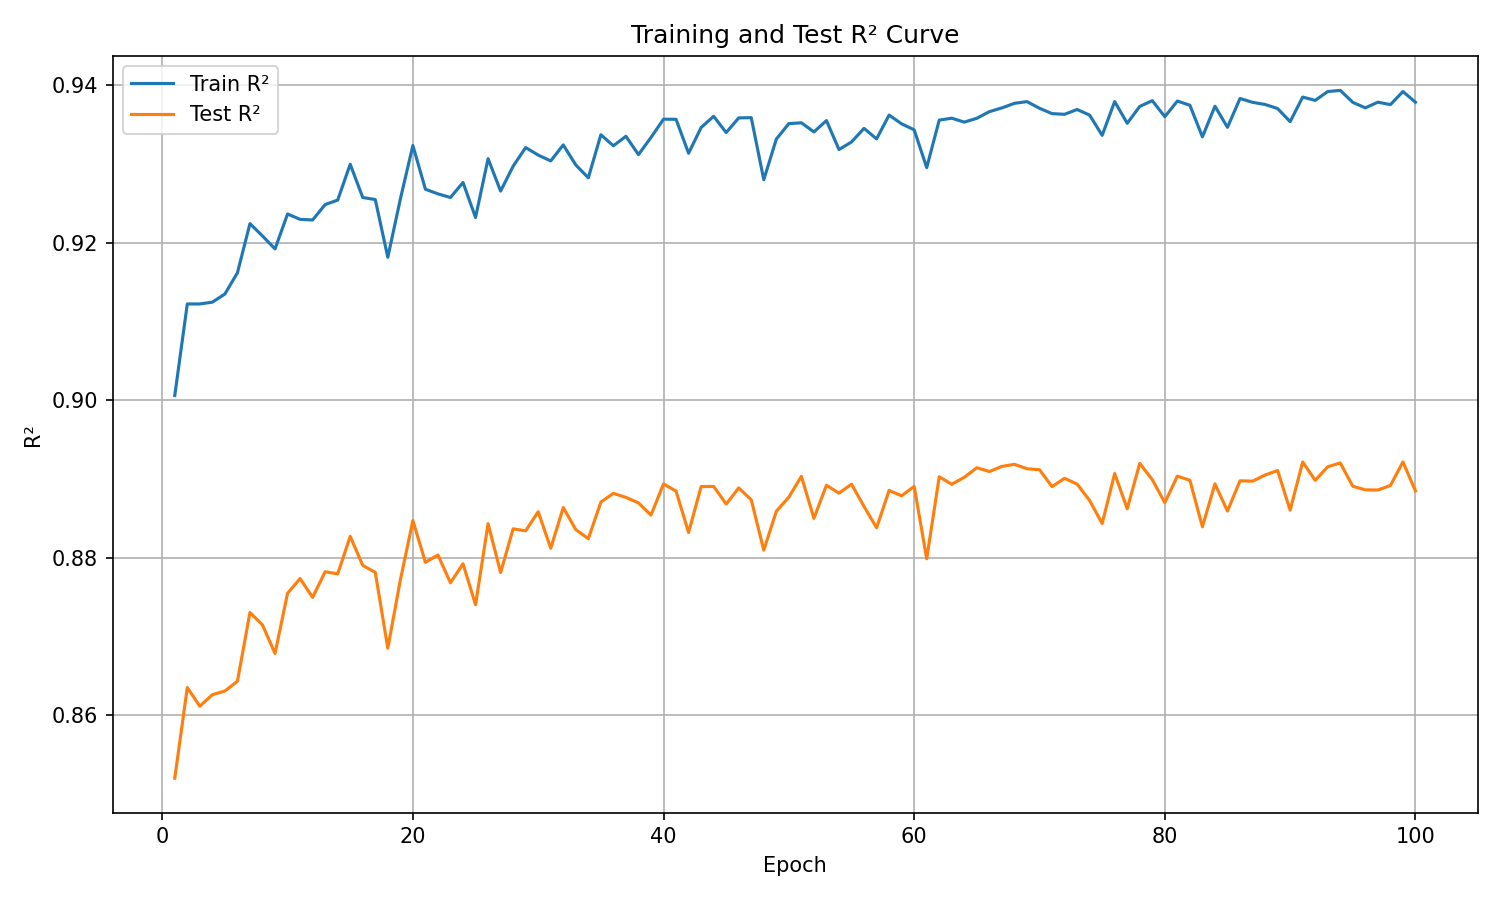

Values plotted in this chart, from the file beside it:
epoch, train_r², test_r²
1, 0.9006, 0.852
2, 0.9122, 0.8635
3, 0.9122, 0.8611
4, 0.9124, 0.8626
5, 0.9135, 0.8631
6, 0.9162, 0.8643
7, 0.9224, 0.873
8, 0.9208, 0.8714
9, 0.9192, 0.8678
10, 0.9236, 0.8755
11, 0.923, 0.8773
12, 0.9229, 0.875
13, 0.9248, 0.8782
14, 0.9254, 0.8779
15, 0.93, 0.8827
16, 0.9257, 0.879
17, 0.9255, 0.8781
18, 0.9181, 0.8685
19, 0.9255, 0.8772
20, 0.9323, 0.8847
21, 0.9268, 0.8794
22, 0.9262, 0.8803
23, 0.9257, 0.8768
24, 0.9276, 0.8792
25, 0.9232, 0.874
26, 0.9307, 0.8843
27, 0.9265, 0.8781
28, 0.9297, 0.8837
29, 0.9321, 0.8834
30, 0.9311, 0.8858
31, 0.9304, 0.8812
32, 0.9324, 0.8864
33, 0.9299, 0.8836
34, 0.9282, 0.8824
35, 0.9337, 0.8871
36, 0.9323, 0.8882
37, 0.9335, 0.8876
38, 0.9312, 0.887
39, 0.9334, 0.8854
40, 0.9357, 0.8894
41, 0.9357, 0.8884
42, 0.9313, 0.8832
43, 0.9346, 0.889
44, 0.936, 0.889
45, 0.934, 0.8868
46, 0.9358, 0.8889
47, 0.9359, 0.8873
48, 0.928, 0.8809
49, 0.9331, 0.8859
50, 0.9351, 0.8877
51, 0.9352, 0.8903
52, 0.9341, 0.885
53, 0.9355, 0.8892
54, 0.9318, 0.8882
55, 0.9328, 0.8893
56, 0.9345, 0.8865
57, 0.9332, 0.8838
58, 0.9362, 0.8885
59, 0.9351, 0.8879
60, 0.9343, 0.889
... 40 more rows
